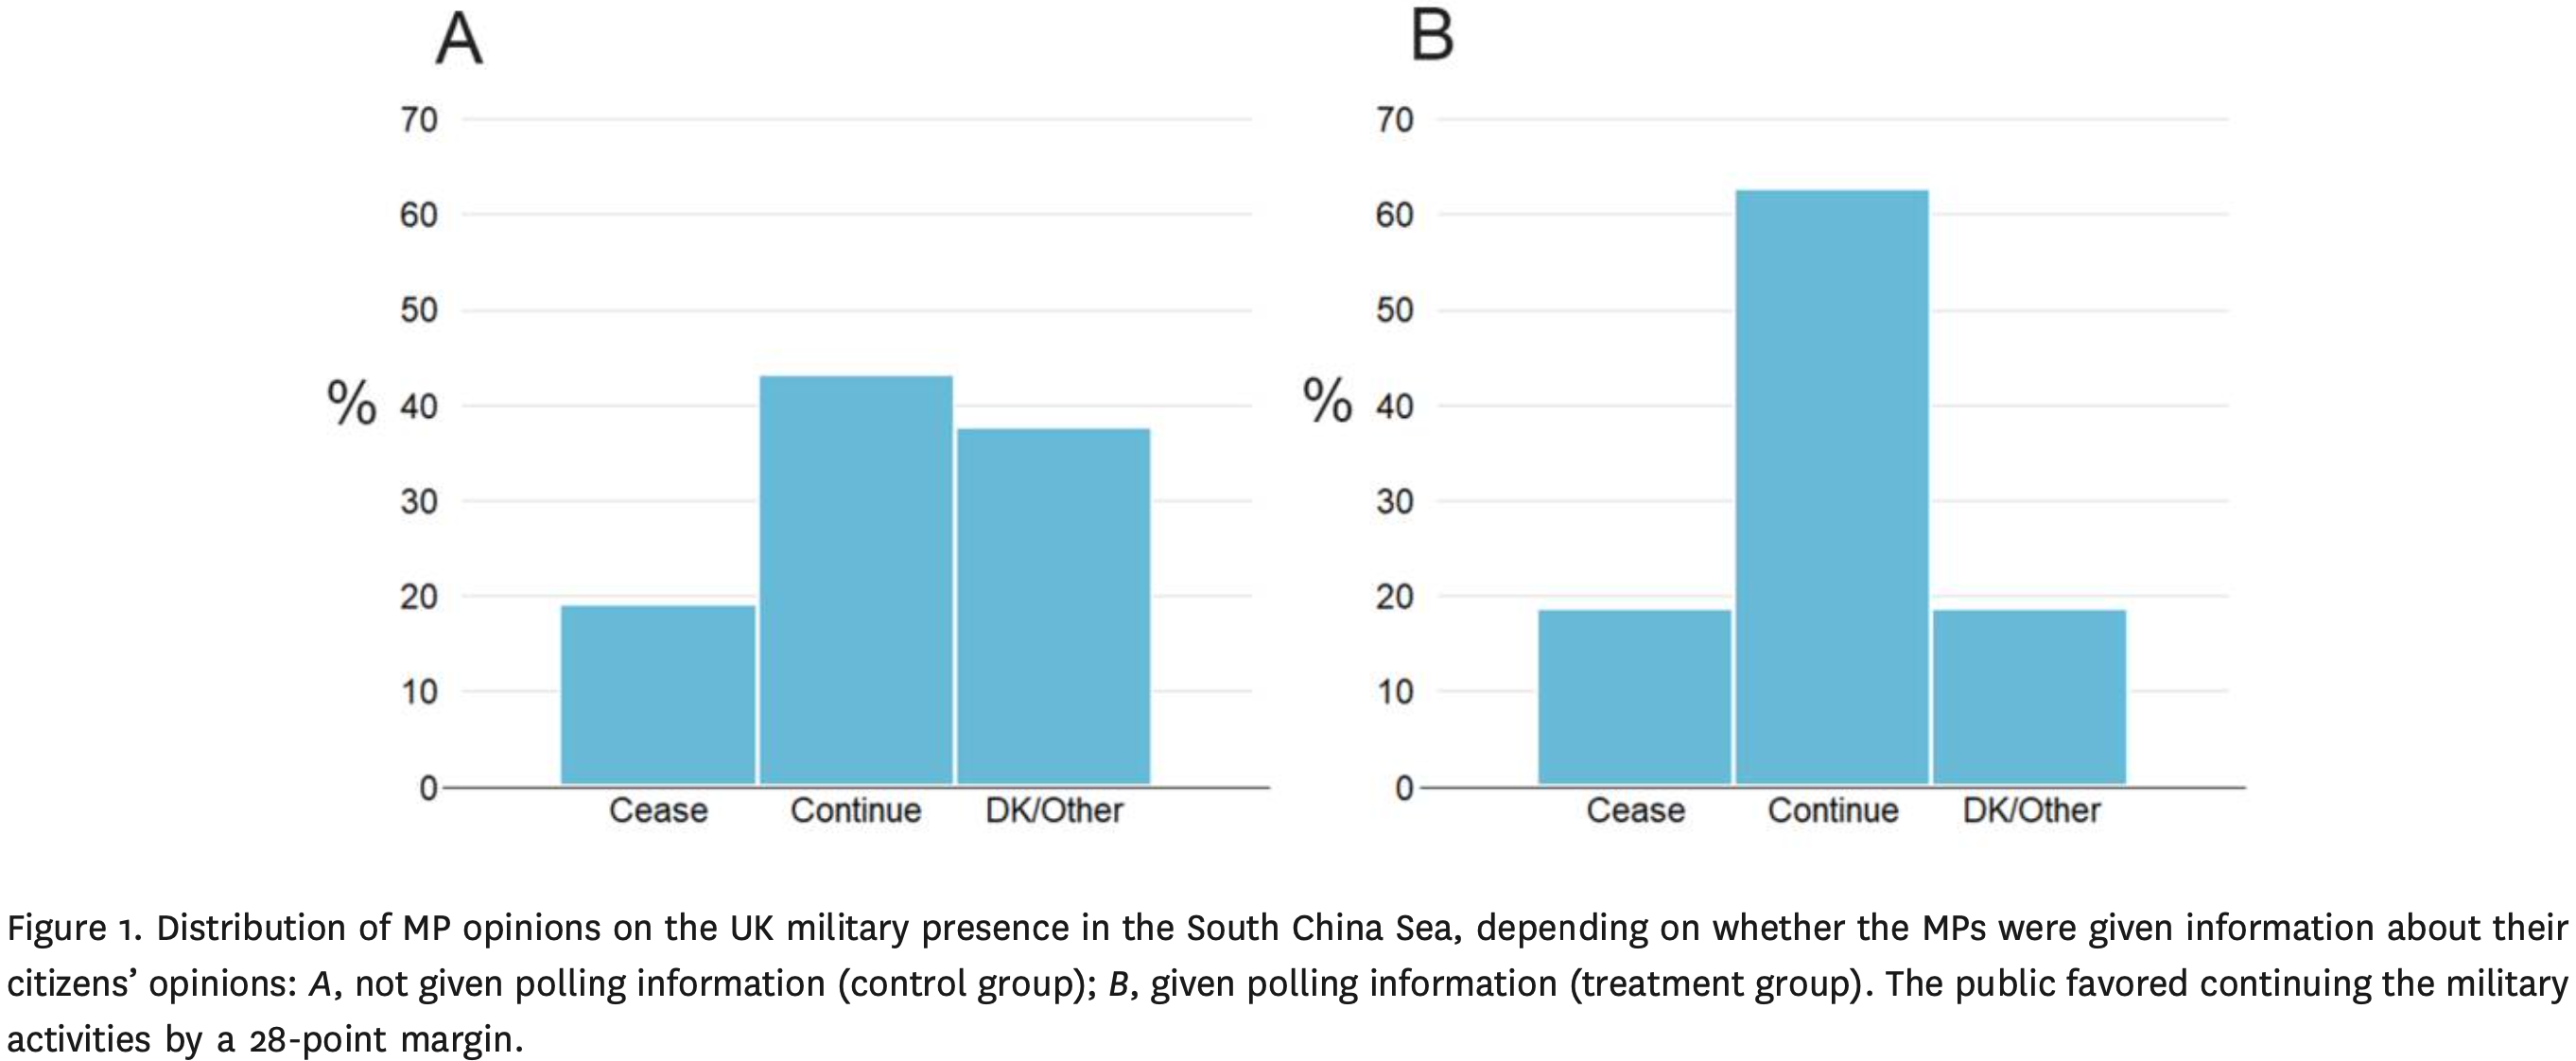

Data behind this chart, as committed beside it:
Subplot Value, Type-1, Value
Control Group, Cease, 19.06
Control Group, Continue, 42.99
Control Group, DK/Other, 37.43
Treatment Group, Cease, 18.67
Treatment Group, Continue, 62.55
Treatment Group, DK/Other, 18.57
